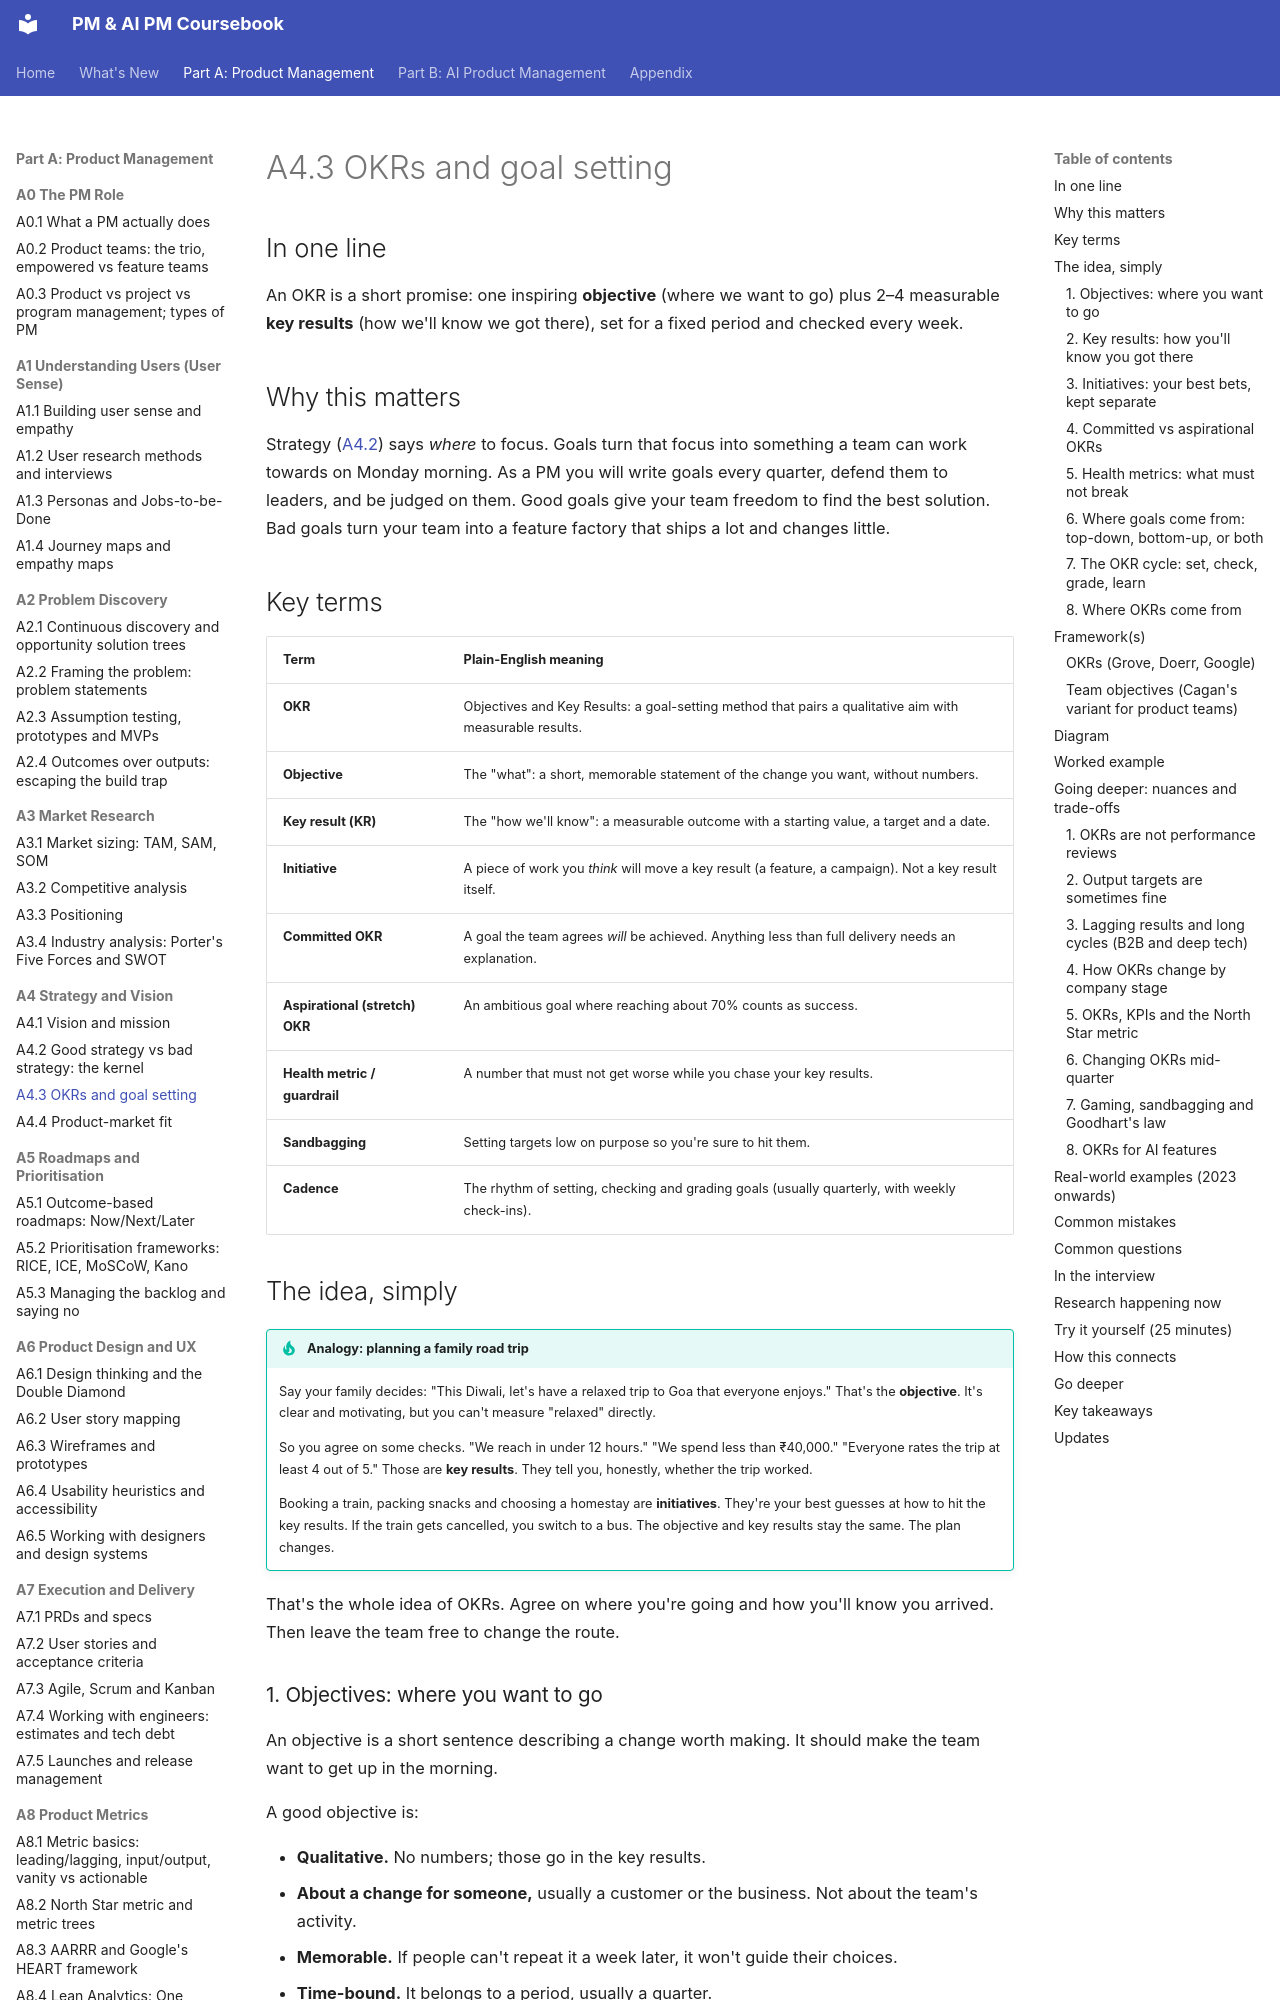

repository: sgunisity/pm-coursebook · page: part-a/04-strategy-and-vision/03-okrs-and-goal-setting/index.html · generator: mkdocs

---
id: A4.3
title: "OKRs and goal setting"
last_reviewed: 2026-11-28
---

# A4.3 OKRs and goal setting

## In one line

An OKR is a short promise: one inspiring **objective** (where we want to go) plus 2–4 measurable **key results** (how we'll know we got there), set for a fixed period and checked every week.

## Why this matters

Strategy ([A4.2](02-good-strategy-vs-bad-strategy-the-kernel.md)) says *where* to focus. Goals turn that focus into something a team can work towards on Monday morning. As a PM you will write goals every quarter, defend them to leaders, and be judged on them. Good goals give your team freedom to find the best solution. Bad goals turn your team into a feature factory that ships a lot and changes little.

## Key terms

| Term | Plain-English meaning |
|---|---|
| **OKR** | Objectives and Key Results: a goal-setting method that pairs a qualitative aim with measurable results. |
| **Objective** | The "what": a short, memorable statement of the change you want, without numbers. |
| **Key result (KR)** | The "how we'll know": a measurable outcome with a starting value, a target and a date. |
| **Initiative** | A piece of work you *think* will move a key result (a feature, a campaign). Not a key result itself. |
| **Committed OKR** | A goal the team agrees *will* be achieved. Anything less than full delivery needs an explanation. |
| **Aspirational (stretch) OKR** | An ambitious goal where reaching about 70% counts as success. |
| **Health metric / guardrail** | A number that must not get worse while you chase your key results. |
| **Sandbagging** | Setting targets low on purpose so you're sure to hit them. |
| **Cadence** | The rhythm of setting, checking and grading goals (usually quarterly, with weekly check-ins). |

## The idea, simply

!!! tip "Analogy: planning a family road trip"
    Say your family decides: "This Diwali, let's have a relaxed trip to Goa that everyone enjoys." That's the **objective**. It's clear and motivating, but you can't measure "relaxed" directly.

    So you agree on some checks. "We reach in under 12 hours." "We spend less than ₹40,000." "Everyone rates the trip at least 4 out of 5." Those are **key results**. They tell you, honestly, whether the trip worked.

    Booking a train, packing snacks and choosing a homestay are **initiatives**. They're your best guesses at how to hit the key results. If the train gets cancelled, you switch to a bus. The objective and key results stay the same. The plan changes.

That's the whole idea of OKRs. Agree on where you're going and how you'll know you arrived. Then leave the team free to change the route.
